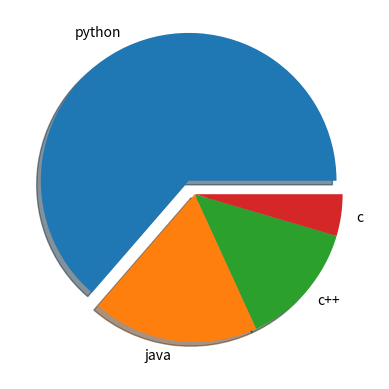

The matplotlib source for this figure:
import matplotlib.pyplot as p
percent = [70,20,15,5]
name=["python","java","c++","c"]
# todo using explode
explode=[0.1,0,0,0]
p.pie(percent,labels=name,shadow=True,explode=explode)
p.show()
